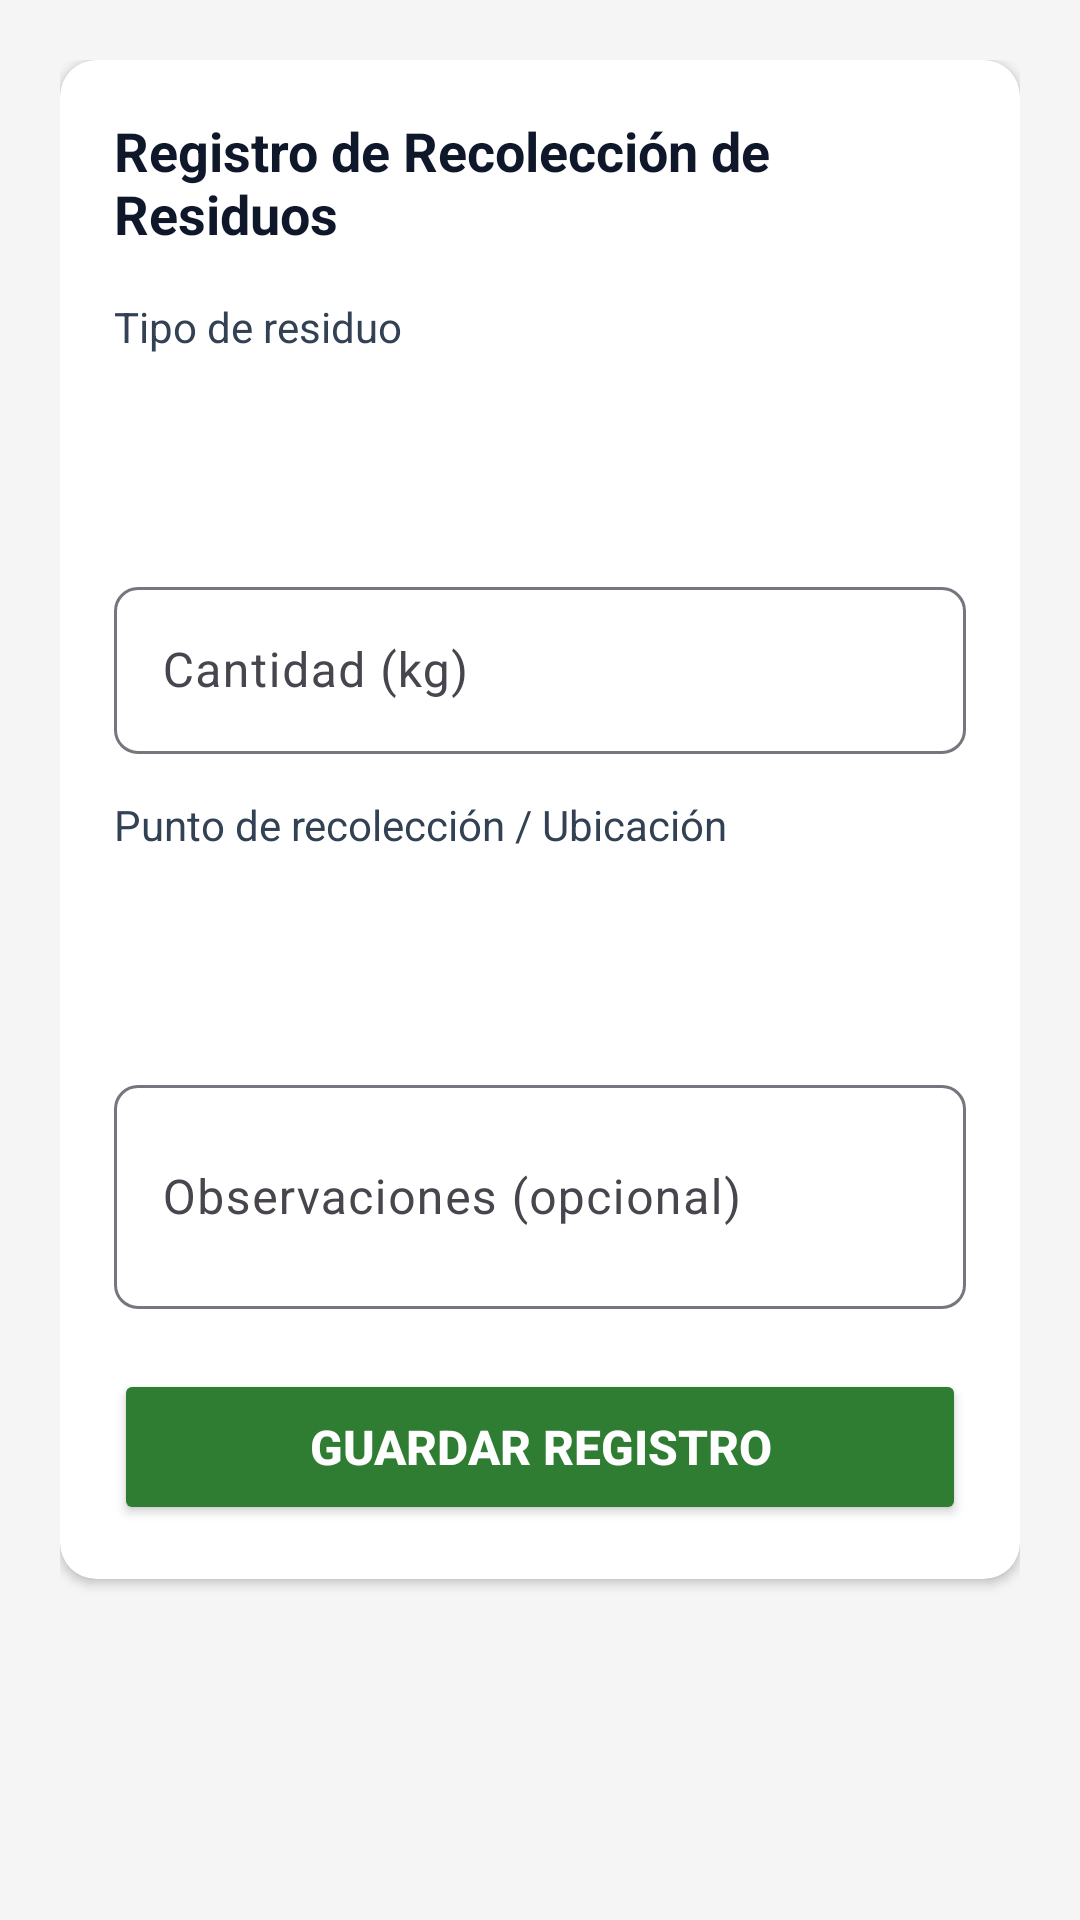

Here is an Android app screen rendered from its layout file. Give the layout XML and the strings, colors and styles it references.
<!-- AndroidManifest.xml: application theme Theme.EcolimApp -->
<!-- res/layout/fragment_registro.xml -->
<?xml version="1.0" encoding="utf-8"?>
<ScrollView xmlns:android="http://schemas.android.com/apk/res/android"
    xmlns:app="http://schemas.android.com/apk/res-auto"
    android:layout_width="match_parent"
    android:layout_height="match_parent"
    android:background="@color/fondo"
    android:fillViewport="true">

    <LinearLayout
        android:layout_width="match_parent"
        android:layout_height="wrap_content"
        android:orientation="vertical"
        android:padding="20dp">

        <androidx.cardview.widget.CardView
            android:layout_width="match_parent"
            android:layout_height="wrap_content"
            app:cardBackgroundColor="@color/surface_card_expressive"
            app:cardCornerRadius="12dp"
            app:cardElevation="2dp">

            <LinearLayout
                android:layout_width="match_parent"
                android:layout_height="wrap_content"
                android:orientation="vertical"
                android:padding="18dp">

                <TextView
                    android:layout_width="wrap_content"
                    android:layout_height="wrap_content"
                    android:layout_marginBottom="16dp"
                    android:text="Registro de Recolección de Residuos"
                    android:textColor="@color/text_primary"
                    android:textSize="18sp"
                    android:textStyle="bold" />

                <TextView
                    android:layout_width="wrap_content"
                    android:layout_height="wrap_content"
                    android:layout_marginBottom="6dp"
                    android:text="Tipo de residuo"
                    android:textColor="@color/text_secondary"
                    android:textSize="14sp" />

                <Spinner
                    android:id="@+id/spinner_tipo_residuo"
                    android:layout_width="match_parent"
                    android:layout_height="50dp"
                    android:layout_marginBottom="16dp"
                    android:background="@drawable/bg_spinner_ecolim" />

                <com.google.android.material.textfield.TextInputLayout
                    android:layout_width="match_parent"
                    android:layout_height="wrap_content"
                    android:layout_marginBottom="14dp"
                    app:boxBackgroundMode="outline"
                    app:boxCornerRadiusBottomEnd="8dp"
                    app:boxCornerRadiusBottomStart="8dp"
                    app:boxCornerRadiusTopEnd="8dp"
                    app:boxCornerRadiusTopStart="8dp">

                    <com.google.android.material.textfield.TextInputEditText
                        android:id="@+id/et_cantidad"
                        android:layout_width="match_parent"
                        android:layout_height="wrap_content"
                        android:hint="Cantidad (kg)"
                        android:importantForAutofill="no"
                        android:inputType="numberDecimal" />
                </com.google.android.material.textfield.TextInputLayout>

                <TextView
                    android:layout_width="wrap_content"
                    android:layout_height="wrap_content"
                    android:layout_marginBottom="6dp"
                    android:text="Punto de recolección / Ubicación"
                    android:textColor="@color/text_secondary"
                    android:textSize="14sp" />

                <Spinner
                    android:id="@+id/spinner_ubicacion"
                    android:layout_width="match_parent"
                    android:layout_height="50dp"
                    android:layout_marginBottom="16dp"
                    android:background="@drawable/bg_spinner_ecolim" />

                <com.google.android.material.textfield.TextInputLayout
                    android:layout_width="match_parent"
                    android:layout_height="wrap_content"
                    android:layout_marginBottom="20dp"
                    app:boxBackgroundMode="outline"
                    app:boxCornerRadiusBottomEnd="8dp"
                    app:boxCornerRadiusBottomStart="8dp"
                    app:boxCornerRadiusTopEnd="8dp"
                    app:boxCornerRadiusTopStart="8dp">

                    <com.google.android.material.textfield.TextInputEditText
                        android:id="@+id/et_observaciones"
                        android:layout_width="match_parent"
                        android:layout_height="wrap_content"
                        android:hint="Observaciones (opcional)"
                        android:importantForAutofill="no"
                        android:inputType="textMultiLine"
                        android:minLines="2" />
                </com.google.android.material.textfield.TextInputLayout>

                <Button
                    android:id="@+id/btn_guardar"
                    android:layout_width="match_parent"
                    android:layout_height="52dp"
                    android:backgroundTint="@color/verde_ecolim"
                    android:text="Guardar registro"
                    android:textColor="@android:color/white"
                    android:textSize="16sp"
                    android:textStyle="bold" />

            </LinearLayout>
        </androidx.cardview.widget.CardView>

    </LinearLayout>
</ScrollView>
<!-- resources referenced by this layout -->
<resources>
  <color name="fondo">#F5F5F5</color>
  <color name="surface_card_expressive">#FFFFFF</color>
  <color name="text_primary">#0F172A</color>
  <color name="text_secondary">#334155</color>
  <color name="verde_ecolim">#2E7D32</color>
  <!-- drawable bg_spinner_ecolim (drawable) -->
  <?xml version="1.0" encoding="utf-8"?>
  <layer-list xmlns:android="http://schemas.android.com/apk/res/android">
      <item>
          <shape android:shape="rectangle">
              <solid android:color="@color/input_surface" />
              <corners android:radius="18dp" />
              <stroke android:width="1.5dp" android:color="@color/input_stroke" />
              <padding
                  android:left="16dp"
                  android:right="48dp"
                  android:top="12dp"
                  android:bottom="12dp" />
          </shape>
      </item>
      <item
          android:drawable="@drawable/ic_arrow_drop_down_24"
          android:end="14dp"
          android:gravity="end|center_vertical" />
  </layer-list>
  <style name="Theme.EcolimApp" parent="Base.Theme.EcolimApp" />
  <color name="input_surface">#FFFFFF</color>
  <color name="input_stroke">#C8D6C8</color>
  <color name="primary_eco">#1B5E20</color>
  <color name="primary_eco_container">#C8E6C9</color>
  <color name="on_primary_eco_container">#002105</color>
  <color name="secondary_eco">#2E7D32</color>
  <color name="secondary_eco_container">#DCFCE7</color>
  <color name="on_secondary_eco_container">#05201B</color>
  <color name="tertiary_warm">#8D6E63</color>
  <color name="tertiary_warm_container">#FFF3E0</color>
  <color name="error_eco">#BA1A1A</color>
  <color name="error_eco_container">#FEE2E2</color>
  <!-- drawable bg_expressive_canvas (drawable) -->
  <?xml version="1.0" encoding="utf-8"?>
  <layer-list xmlns:android="http://schemas.android.com/apk/res/android">
      
      <item>
          <shape android:shape="rectangle">
              <gradient
                  android:angle="135"
                  android:startColor="#E6F2E6"
                  android:centerColor="#F0F6EF"
                  android:endColor="#FAF8F5"
                  android:type="linear" />
          </shape>
      </item>
  </layer-list>
  <color name="primary_eco_dark">#0E3813</color>
  <color name="surface_bottom_nav">#FFFFFF</color>
  <style name="Widget.Ecolim.NavigationBar" parent="Widget.Material3.BottomNavigationView">
          <item name="itemIconTint">@color/bottom_nav_ecolim_icon</item>
          <item name="itemTextColor">@color/bottom_nav_ecolim_text</item>
          <item name="itemActiveIndicatorStyle">@style/Widget.Ecolim.NavigationBar.ActiveIndicator</item>
          <item name="backgroundTint">@color/surface_bottom_nav</item>
          <item name="elevation">8dp</item>
      </style>
  <style name="Widget.Ecolim.NavigationBar.ActiveIndicator" parent="Widget.Material3.BottomNavigationView.ActiveIndicator">
          <item name="android:color">@color/secondary_eco_container</item>
          <item name="android:width">64dp</item>
          <item name="android:height">32dp</item>
          <item name="shapeAppearance">@style/ShapeAppearance.Ecolim.Pill</item>
      </style>
  <style name="ShapeAppearance.Ecolim.Pill" parent="ShapeAppearance.Material3.Corner.Full">
          <item name="cornerSize">50%</item>
      </style>
</resources>
